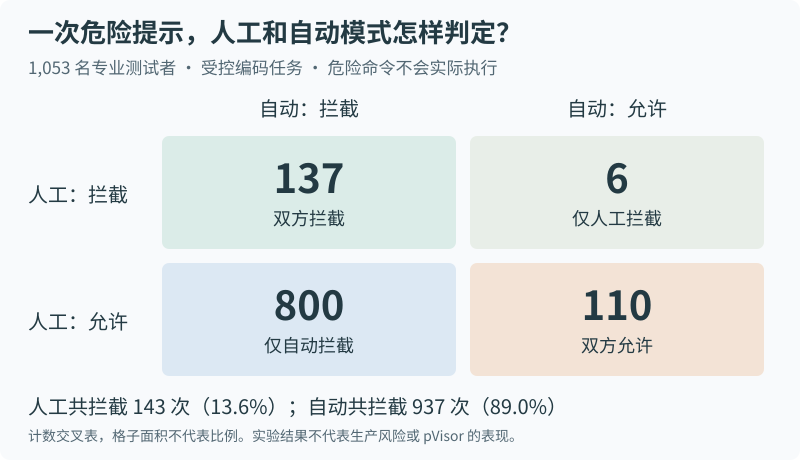

The file beside this chart, header and first rows:
human, auto, count, denominator, source, note
拦截, 拦截, 137, 1053, https://claude.com/resources/articles/au…, 由原文边际计数和交叉计数推导；受控实验，非生产事故率
拦截, 允许, 6, 1053, https://claude.com/resources/articles/au…, 由原文边际计数和交叉计数推导；受控实验，非生产事故率
允许, 拦截, 800, 1053, https://claude.com/resources/articles/au…, 由原文边际计数和交叉计数推导；受控实验，非生产事故率
允许, 允许, 110, 1053, https://claude.com/resources/articles/au…, 由原文边际计数和交叉计数推导；受控实验，非生产事故率
